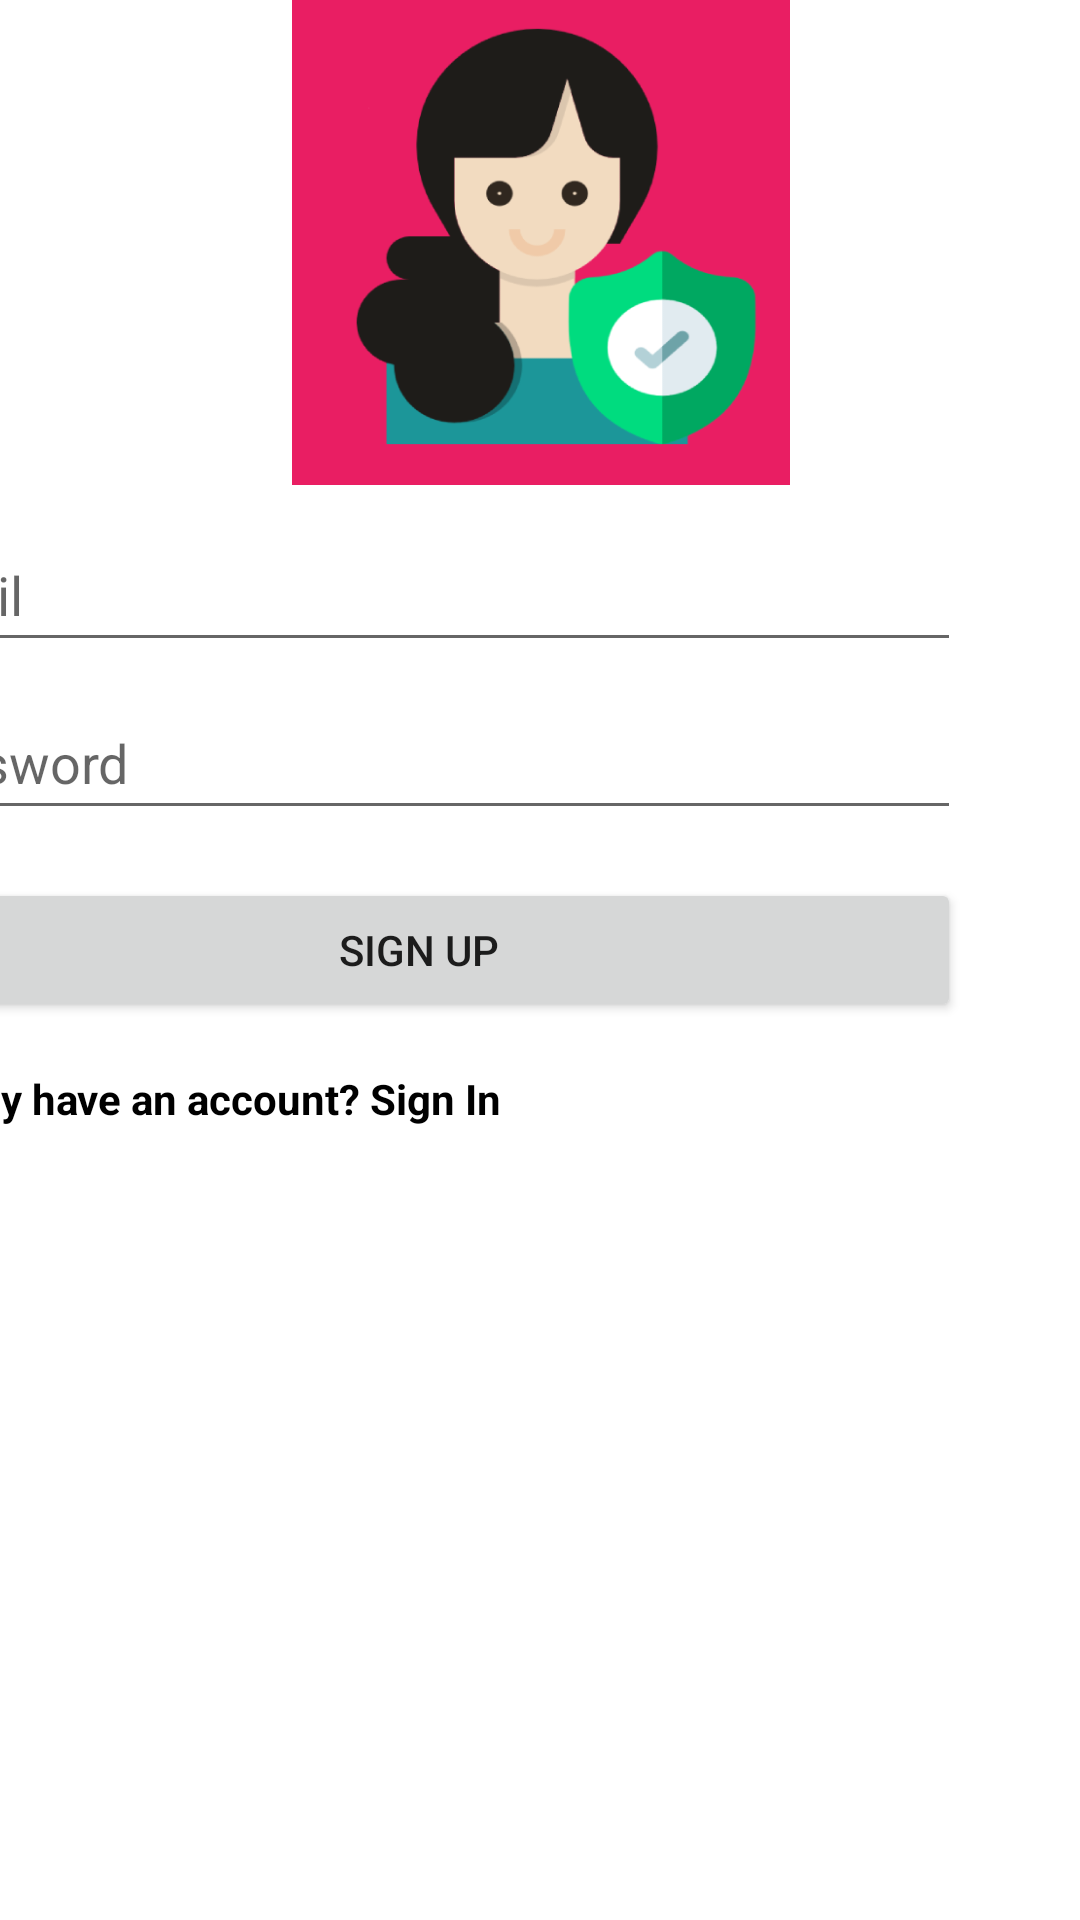

Android layout source for this screen:
<!-- AndroidManifest.xml: application theme Theme.WomanSafety -->
<!-- res/layout/activity_signup.xml -->
<?xml version="1.0" encoding="utf-8"?>
<androidx.constraintlayout.widget.ConstraintLayout xmlns:android="http://schemas.android.com/apk/res/android"
    xmlns:app="http://schemas.android.com/apk/res-auto"
    xmlns:tools="http://schemas.android.com/tools"
    android:layout_width="match_parent"
    android:layout_height="match_parent"
    tools:context=".Signup">

    <ImageView
        android:id="@+id/imageView2"
        android:layout_width="201dp"
        android:layout_height="166dp"
        app:layout_constraintBottom_toTopOf="@+id/linearLayout"
        app:layout_constraintEnd_toEndOf="parent"
        app:layout_constraintStart_toStartOf="parent"
        app:layout_constraintTop_toTopOf="parent"
        app:srcCompat="@drawable/img" />

    <LinearLayout
        android:id="@+id/linearLayout"
        android:layout_width="393dp"
        android:layout_height="297dp"
        android:layout_marginEnd="24dp"
        android:orientation="vertical"
        android:padding="16dp"
        app:layout_constraintBottom_toBottomOf="parent"
        app:layout_constraintEnd_toEndOf="parent"
        app:layout_constraintTop_toTopOf="parent"
        app:layout_constraintVertical_bias="0.457">

        <EditText
            android:id="@+id/editTextEmail"
            android:layout_width="match_parent"
            android:layout_height="wrap_content"
            android:layout_marginBottom="8dp"
            android:hint="Email"
            android:inputType="textEmailAddress"
            android:minHeight="48dp" />

        <EditText
            android:id="@+id/editTextPassword"
            android:layout_width="match_parent"
            android:layout_height="wrap_content"
            android:layout_marginBottom="16dp"
            android:hint="Password"
            android:inputType="textPassword"
            android:minHeight="48dp" />

        <Button
            android:id="@+id/buttonSignUp"
            android:layout_width="match_parent"
            android:layout_height="wrap_content"
            android:text="Sign Up" />

        <TextView
            android:id="@+id/textViewSignInLink"
            android:layout_width="wrap_content"
            android:layout_height="wrap_content"
            android:layout_marginTop="16dp"
            android:text="Already have an account? Sign In"
            android:textColor="#000000"
            android:textStyle="bold"
            app:layout_constraintEnd_toEndOf="parent"
            app:layout_constraintStart_toStartOf="parent"
            app:layout_constraintTop_toBottomOf="@+id/buttonSignUp" />

    </LinearLayout>

</androidx.constraintlayout.widget.ConstraintLayout>
<!-- resources referenced by this layout -->
<resources>
  <!-- drawable img: png bitmap (drawable, 29691 bytes) -->
  <style name="Theme.WomanSafety" parent="Theme.MaterialComponents.DayNight.DarkActionBar">
          
          <item name="colorPrimary">@color/purple_500</item>
          <item name="colorPrimaryVariant">@color/purple_700</item>
          <item name="colorOnPrimary">@color/white</item>
          
          <item name="colorSecondary">@color/teal_200</item>
          <item name="colorSecondaryVariant">@color/teal_700</item>
          <item name="colorOnSecondary">@color/black</item>
          
          <item name="android:statusBarColor">?attr/colorPrimaryVariant</item>
          
      </style>
  <!-- not gathered from this repository: default colours our renderer supplied (Android Studio template values) -->
  <color name="purple_500">#FF6200EE</color>
  <color name="purple_700">#FF3700B3</color>
  <color name="teal_200">#FF03DAC5</color>
  <color name="teal_700">#FF018786</color>
  <color name="black">#FF000000</color>
  <color name="white">#FFFFFFFF</color>
</resources>
